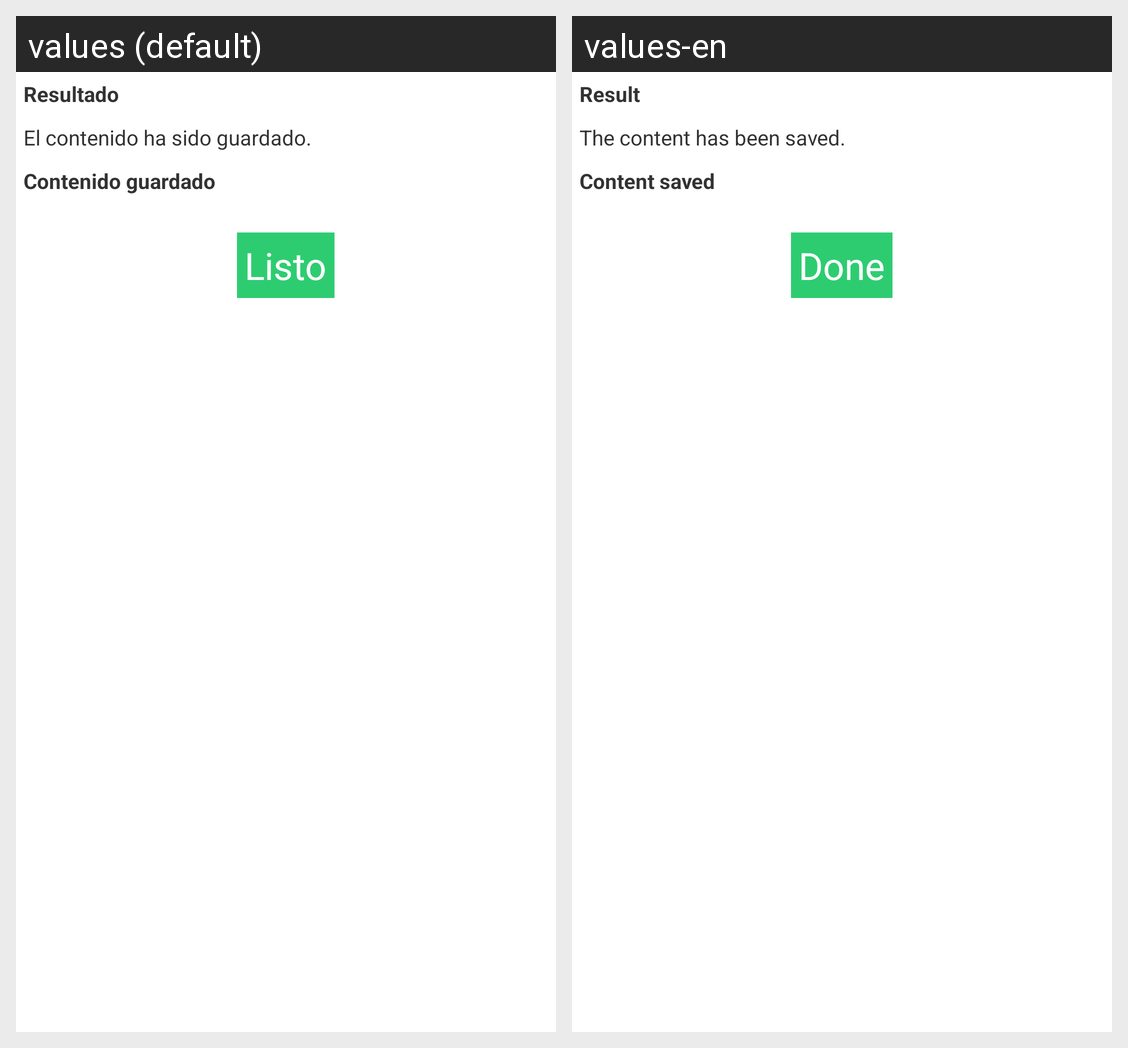

The Android screen above is rendered under two locales of the same app. Produce the string resources it draws, with the default and per-locale values.
Android screen res/layout/activity_save_result.xml rendered under 2 locales, left to right: values (default), values-en. Device: Nexus 5 (rendered at 1080×1920; each locale shown at half size, 540×960, under a caption strip naming it); theme AppTheme.
Strings drawn on this screen, with the default value and each locale's value (text and hints the layout hard-codes, and strings that could not be matched under every locale, appear in the picture but are not listed):

resultLabel
  values: Resultado
  values-en: Result

resultText
  values: El contenido ha sido guardado.
  values-en: The content has been saved.

savedContentLabel
  values: Contenido guardado
  values-en: Content saved

doneButton
  values: Listo
  values-en: Done
